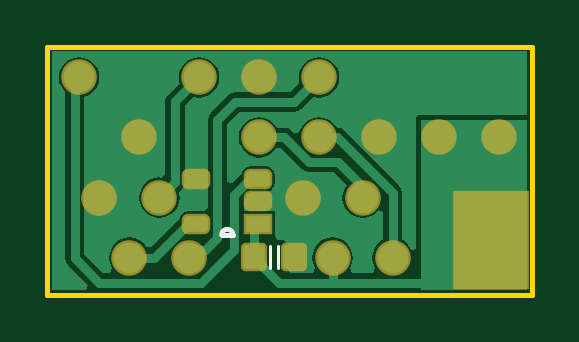
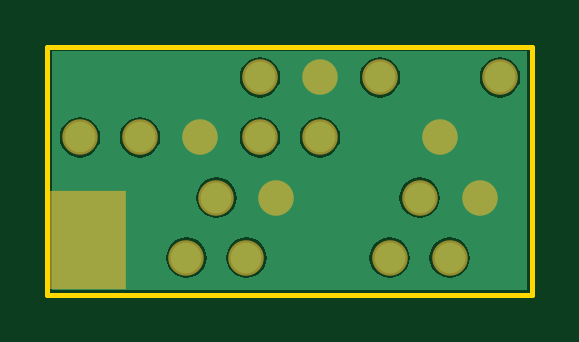
Circuit board: 6 layer files. Board 20.5 x 10.5 mm.
- bottom_copper: sar19-coral-connector.GBL (6565 bytes)
- bottom_mask: sar19-coral-connector.GBS (607 bytes)
- outline: sar19-coral-connector.GM1 (248 bytes)
- top_copper: sar19-coral-connector.GTL (7932 bytes)
- top_silk: sar19-coral-connector.GTO (346 bytes)
- top_mask: sar19-coral-connector.GTS (1565 bytes)

=== bottom_copper: sar19-coral-connector.GBL (6565 bytes, source omitted) ===
=== bottom_mask: sar19-coral-connector.GBS ===
G04*
G04 #@! TF.GenerationSoftware,Altium Limited,Altium Designer,19.1.8 (144)*
G04*
G04 Layer_Color=16711935*
%FSLAX44Y44*%
%MOMM*%
G71*
G01*
G75*
%ADD13R,3.2032X4.2032*%
%ADD16C,1.5032*%
D13*
X188000Y23000D02*
D03*
D16*
X191200Y66600D02*
D03*
X165800D02*
D03*
X140400D02*
D03*
X115000Y92000D02*
D03*
Y66600D02*
D03*
X89600Y92000D02*
D03*
Y66600D02*
D03*
X64200Y92000D02*
D03*
X38800Y66600D02*
D03*
X13400Y92000D02*
D03*
X108000Y41000D02*
D03*
X120700Y15600D02*
D03*
X133400Y41000D02*
D03*
X146100Y15600D02*
D03*
X22000Y41000D02*
D03*
X34700Y15600D02*
D03*
X47400Y41000D02*
D03*
X60100Y15600D02*
D03*
M02*

=== outline: sar19-coral-connector.GM1 ===
G04*
G04 #@! TF.GenerationSoftware,Altium Limited,Altium Designer,19.1.8 (144)*
G04*
G04 Layer_Color=16711935*
%FSLAX44Y44*%
%MOMM*%
G71*
G01*
G75*
%ADD10C,0.2000*%
D10*
X0Y0D02*
X205000D01*
Y105000D01*
X0D02*
X205000D01*
X0Y0D02*
Y105000D01*
M02*

=== top_copper: sar19-coral-connector.GTL (7932 bytes, source omitted) ===
=== top_silk: sar19-coral-connector.GTO ===
G04*
G04 #@! TF.GenerationSoftware,Altium Limited,Altium Designer,19.1.8 (144)*
G04*
G04 Layer_Color=65535*
%FSLAX44Y44*%
%MOMM*%
G71*
G01*
G75*
%ADD10C,0.2000*%
%ADD11C,0.1270*%
D10*
X78525Y25250D02*
G03*
X73775Y25250I-2375J0D01*
G01*
X75950D02*
X78525D01*
X73775D02*
X76350D01*
D11*
X94222Y11238D02*
Y20762D01*
X97778Y11238D02*
Y20762D01*
M02*

=== top_mask: sar19-coral-connector.GTS (1565 bytes, source withheld) ===
